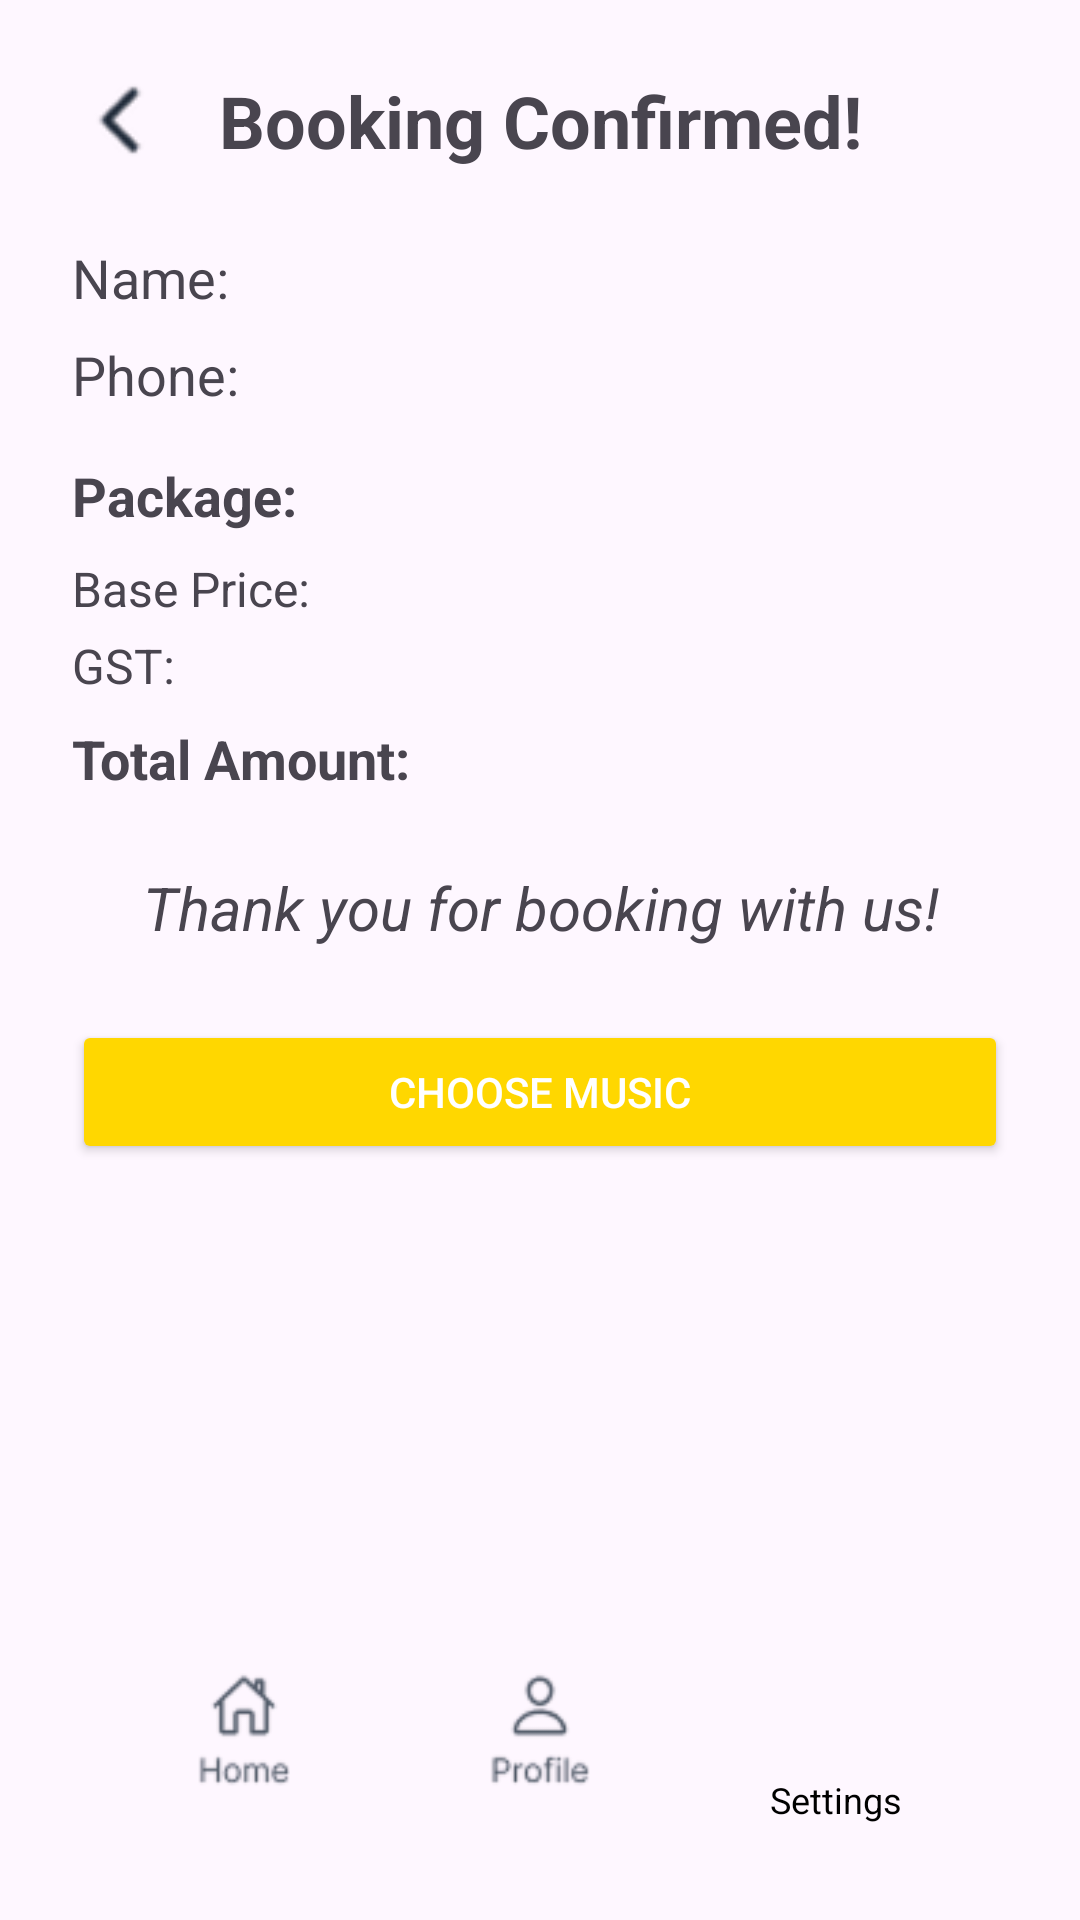

This screen was rendered from an Android layout file. Write that file and the resources it references.
<!-- AndroidManifest.xml: application theme Theme.Wedway20 -->
<!-- res/layout/activity_confirm_decor.xml -->
<?xml version="1.0" encoding="utf-8"?>
<androidx.constraintlayout.widget.ConstraintLayout
    xmlns:android="http://schemas.android.com/apk/res/android"
    xmlns:app="http://schemas.android.com/apk/res-auto"
    xmlns:tools="http://schemas.android.com/tools"
    android:id="@+id/main"
    android:layout_width="match_parent"
    android:layout_height="match_parent"
    android:padding="24dp"
    tools:context=".ConfirmDecorActivity">
    <ImageView
        android:id="@+id/ivBack"
        android:layout_width="32dp"
        android:layout_height="32dp"
        android:src="@drawable/back_arrow"
        android:contentDescription="Back"
        app:layout_constraintTop_toTopOf="parent"
        app:layout_constraintStart_toStartOf="parent"/>

    
    <TextView
        android:id="@+id/tvTitle"
        android:layout_width="0dp"
        android:layout_height="wrap_content"
        android:text="Booking Confirmed!"
        android:textSize="24sp"
        android:textStyle="bold"
        android:textAlignment="center"
        app:layout_constraintTop_toTopOf="parent"
        app:layout_constraintStart_toStartOf="parent"
        app:layout_constraintEnd_toEndOf="parent"/>

    
    <TextView
        android:id="@+id/tvUserName"
        android:layout_width="0dp"
        android:layout_height="wrap_content"
        android:text="Name: "
        android:textSize="18sp"
        android:layout_marginTop="24dp"
        app:layout_constraintTop_toBottomOf="@id/tvTitle"
        app:layout_constraintStart_toStartOf="parent"
        app:layout_constraintEnd_toEndOf="parent"/>

    
    <TextView
        android:id="@+id/tvUserPhone"
        android:layout_width="0dp"
        android:layout_height="wrap_content"
        android:text="Phone: "
        android:textSize="18sp"
        android:layout_marginTop="8dp"
        app:layout_constraintTop_toBottomOf="@id/tvUserName"
        app:layout_constraintStart_toStartOf="parent"
        app:layout_constraintEnd_toEndOf="parent"/>

    
    <TextView
        android:id="@+id/tvPackageName"
        android:layout_width="0dp"
        android:layout_height="wrap_content"
        android:text="Package: "
        android:textSize="18sp"
        android:textStyle="bold"
        android:layout_marginTop="16dp"
        app:layout_constraintTop_toBottomOf="@id/tvUserPhone"
        app:layout_constraintStart_toStartOf="parent"
        app:layout_constraintEnd_toEndOf="parent"/>

    
    <TextView
        android:id="@+id/tvBasePrice"
        android:layout_width="0dp"
        android:layout_height="wrap_content"
        android:text="Base Price: "
        android:textSize="16sp"
        android:layout_marginTop="8dp"
        app:layout_constraintTop_toBottomOf="@id/tvPackageName"
        app:layout_constraintStart_toStartOf="parent"
        app:layout_constraintEnd_toEndOf="parent"/>

    
    <TextView
        android:id="@+id/tvGST"
        android:layout_width="0dp"
        android:layout_height="wrap_content"
        android:text="GST: "
        android:textSize="16sp"
        android:layout_marginTop="4dp"
        app:layout_constraintTop_toBottomOf="@id/tvBasePrice"
        app:layout_constraintStart_toStartOf="parent"
        app:layout_constraintEnd_toEndOf="parent"/>

    
    <TextView
        android:id="@+id/tvTotal"
        android:layout_width="0dp"
        android:layout_height="wrap_content"
        android:text="Total Amount: "
        android:textSize="18sp"
        android:textStyle="bold"
        android:layout_marginTop="8dp"
        app:layout_constraintTop_toBottomOf="@id/tvGST"
        app:layout_constraintStart_toStartOf="parent"
        app:layout_constraintEnd_toEndOf="parent"/>

    
    <TextView
        android:id="@+id/tvThankYou"
        android:layout_width="0dp"
        android:layout_height="wrap_content"
        android:text="Thank you for booking with us!"
        android:textSize="20sp"
        android:textStyle="italic"
        android:textAlignment="center"
        android:layout_marginTop="24dp"
        app:layout_constraintTop_toBottomOf="@id/tvTotal"
        app:layout_constraintStart_toStartOf="parent"
        app:layout_constraintEnd_toEndOf="parent"/>

    
    <Button
        android:id="@+id/btnMusic"
        android:layout_width="0dp"
        android:layout_height="wrap_content"
        android:text="Choose Music"
        android:backgroundTint="#FFD700"
        android:textColor="@android:color/white"
        android:layout_marginTop="24dp"
        app:layout_constraintTop_toBottomOf="@id/tvThankYou"
        app:layout_constraintStart_toStartOf="parent"
        app:layout_constraintEnd_toEndOf="parent"/>

    
    <LinearLayout
        android:id="@+id/bottomNavLayout"
        android:layout_width="0dp"
        android:layout_height="wrap_content"
        android:orientation="horizontal"
        android:gravity="center"
        android:padding="8dp"
        app:layout_constraintBottom_toBottomOf="parent"
        app:layout_constraintStart_toStartOf="parent"
        app:layout_constraintEnd_toEndOf="parent">

        <ImageView
            android:id="@+id/navHome"
            android:layout_width="0dp"
            android:layout_height="40dp"
            android:layout_weight="1"
            android:src="@drawable/home"
            android:contentDescription="Home"/>

        <ImageView
            android:id="@+id/navProfile"
            android:layout_width="0dp"
            android:layout_height="40dp"
            android:layout_weight="1"
            android:src="@drawable/pro"
            android:contentDescription="Profile"/>

        <LinearLayout
            android:layout_width="0dp"
            android:layout_height="wrap_content"
            android:layout_weight="1"
            android:orientation="vertical"
            android:gravity="center">

            <ImageView
                android:id="@+id/navSettings"
                android:layout_width="40dp"
                android:layout_height="40dp"
                android:src="@drawable/set"
                android:contentDescription="Settings" />

            <TextView
                android:layout_width="wrap_content"
                android:layout_height="wrap_content"
                android:text="Settings"
                android:textSize="12sp"
                android:textColor="@android:color/black"
                android:layout_marginTop="4dp"/>
        </LinearLayout>
    </LinearLayout>

</androidx.constraintlayout.widget.ConstraintLayout>
<!-- resources referenced by this layout -->
<resources>
  <!-- drawable back_arrow: png bitmap (drawable, 891 bytes) -->
  <!-- drawable home: png bitmap (drawable, 2077 bytes) -->
  <!-- drawable pro: png bitmap (drawable, 2136 bytes) -->
  <style name="Theme.Wedway20" parent="Base.Theme.Wedway20" />
  <style name="Base.Theme.Wedway20" parent="Theme.Material3.DayNight.NoActionBar">
          
          
      </style>
</resources>
